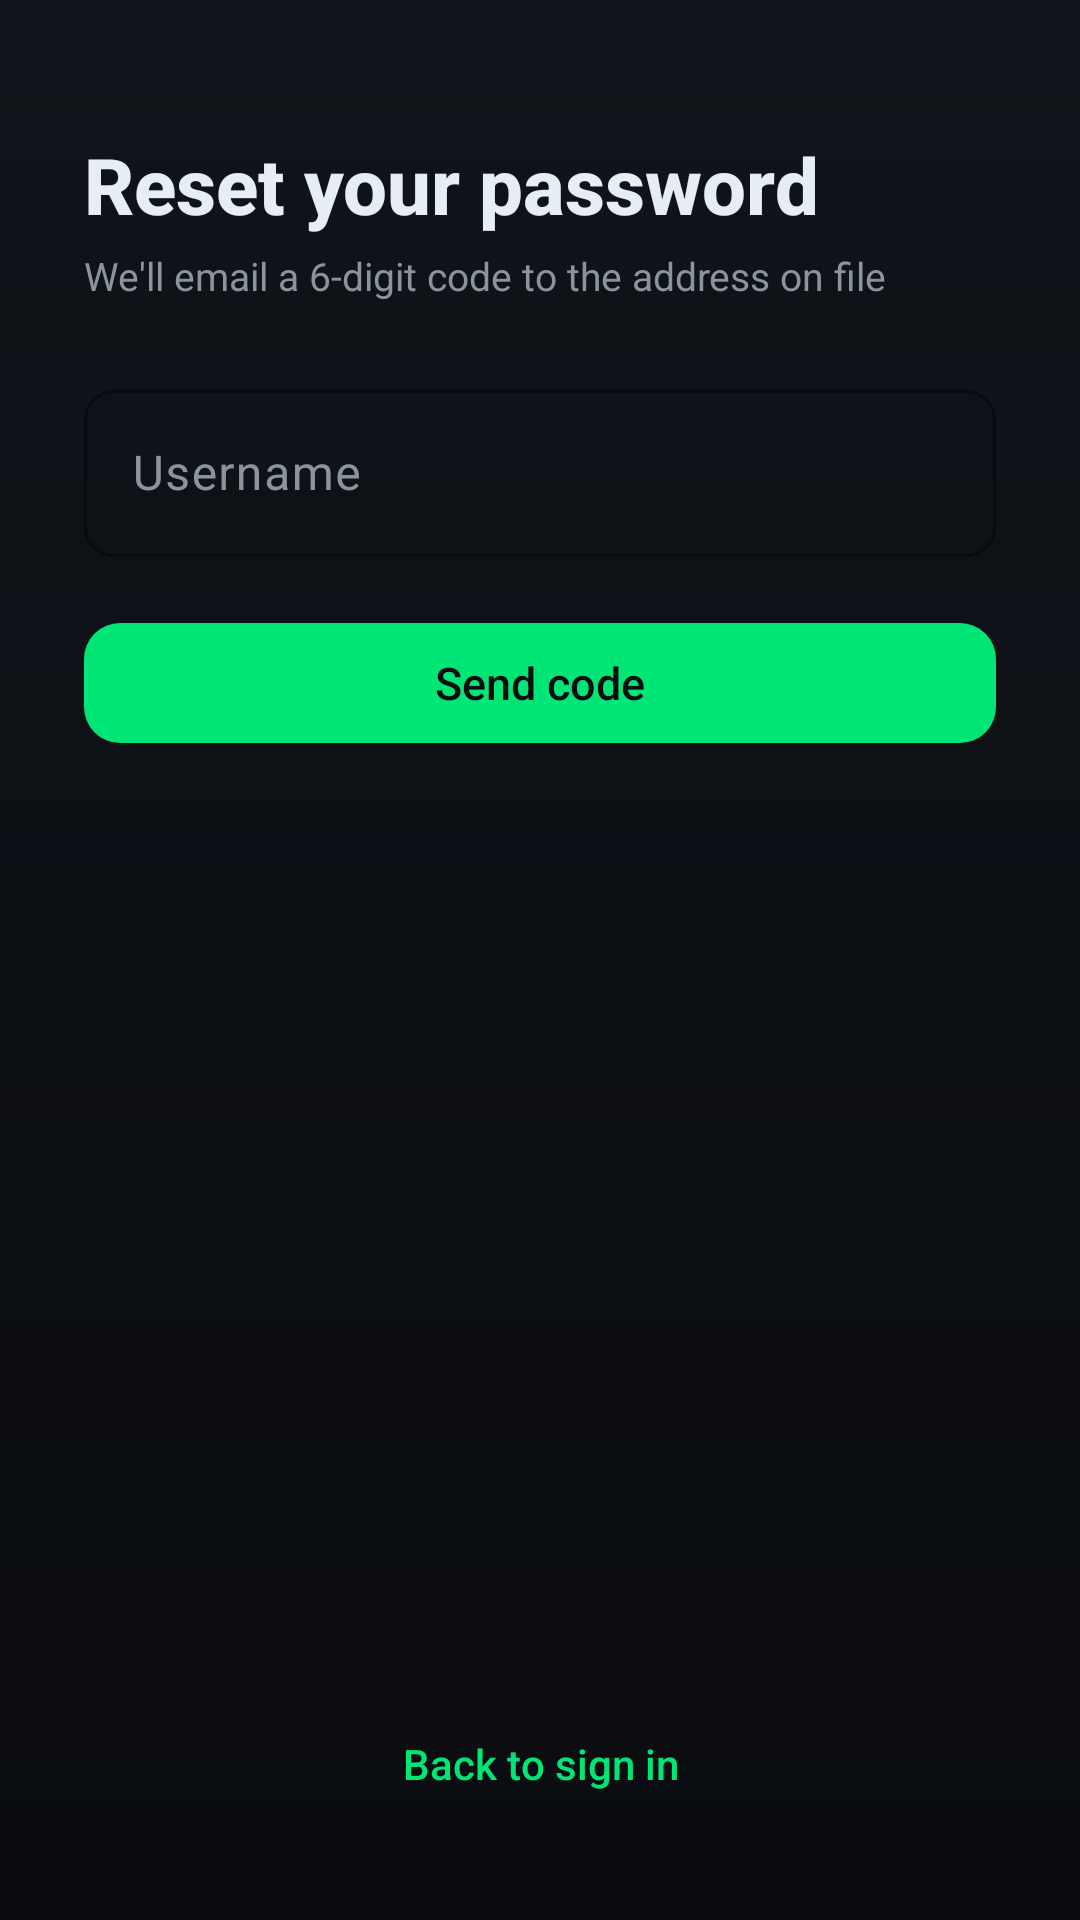

Reconstruct the res/layout file that produces this screen, plus the resources it refers to.
<!-- AndroidManifest.xml: application theme Theme.Haus -->
<!-- res/layout/activity_forgot.xml -->
<?xml version="1.0" encoding="utf-8"?>
<ScrollView xmlns:android="http://schemas.android.com/apk/res/android"
    xmlns:app="http://schemas.android.com/apk/res-auto"
    android:layout_width="match_parent"
    android:layout_height="match_parent"
    android:background="@drawable/bg_screen"
    android:fillViewport="true">

    <LinearLayout
        android:layout_width="match_parent"
        android:layout_height="wrap_content"
        android:orientation="vertical"
        android:padding="28dp">

        <TextView
            android:layout_width="wrap_content"
            android:layout_height="wrap_content"
            android:text="@string/forgot_title"
            android:textSize="26sp"
            android:textStyle="bold"
            android:textColor="@color/haus_text_primary"
            android:fontFamily="sans-serif-medium"
            android:layout_marginTop="16dp" />

        <TextView
            android:layout_width="wrap_content"
            android:layout_height="wrap_content"
            android:text="@string/forgot_subtitle"
            android:textSize="13sp"
            android:textColor="@color/haus_text_secondary"
            android:layout_marginTop="4dp"
            android:layout_marginBottom="24dp" />

        
        <LinearLayout
            android:id="@+id/step1"
            android:layout_width="match_parent"
            android:layout_height="wrap_content"
            android:orientation="vertical">

            <com.google.android.material.textfield.TextInputLayout
                android:id="@+id/tilUsername"
                android:layout_width="match_parent"
                android:layout_height="wrap_content"
                android:hint="@string/login_username_hint"
                style="@style/Haus.InputBox"
                android:layout_marginBottom="18dp">

                <com.google.android.material.textfield.TextInputEditText
                    android:id="@+id/etUsername"
                    android:layout_width="match_parent"
                    android:layout_height="wrap_content"
                    android:inputType="text"
                    android:textColor="@color/haus_text_primary" />
            </com.google.android.material.textfield.TextInputLayout>

            <com.google.android.material.button.MaterialButton
                android:id="@+id/btnSend"
                android:layout_width="match_parent"
                android:layout_height="wrap_content"
                android:text="@string/forgot_send_button"
                style="@style/Haus.Button.Primary" />

            <ProgressBar
                android:id="@+id/progress1"
                android:layout_width="wrap_content"
                android:layout_height="wrap_content"
                android:layout_marginTop="12dp"
                android:layout_gravity="center"
                android:indeterminateTint="@color/haus_accent"
                android:visibility="gone" />
        </LinearLayout>

        
        <LinearLayout
            android:id="@+id/step2"
            android:layout_width="match_parent"
            android:layout_height="wrap_content"
            android:orientation="vertical"
            android:visibility="gone">

            <TextView
                android:id="@+id/tvSentFor"
                android:layout_width="wrap_content"
                android:layout_height="wrap_content"
                android:text=""
                android:textColor="@color/haus_text_secondary"
                android:textSize="13sp"
                android:layout_marginBottom="14dp" />

            <com.google.android.material.textfield.TextInputLayout
                android:id="@+id/tilCode"
                android:layout_width="match_parent"
                android:layout_height="wrap_content"
                android:hint="@string/forgot_code_hint"
                style="@style/Haus.InputBox"
                android:layout_marginBottom="14dp">

                <com.google.android.material.textfield.TextInputEditText
                    android:id="@+id/etCode"
                    android:layout_width="match_parent"
                    android:layout_height="wrap_content"
                    android:inputType="number"
                    android:maxLength="6"
                    android:textColor="@color/haus_text_primary"
                    android:letterSpacing="0.4" />
            </com.google.android.material.textfield.TextInputLayout>

            <com.google.android.material.textfield.TextInputLayout
                android:id="@+id/tilNew"
                android:layout_width="match_parent"
                android:layout_height="wrap_content"
                android:hint="@string/forgot_new_password_hint"
                style="@style/Haus.InputBox"
                app:endIconMode="password_toggle"
                android:layout_marginBottom="18dp">

                <com.google.android.material.textfield.TextInputEditText
                    android:id="@+id/etNew"
                    android:layout_width="match_parent"
                    android:layout_height="wrap_content"
                    android:inputType="textPassword"
                    android:textColor="@color/haus_text_primary" />
            </com.google.android.material.textfield.TextInputLayout>

            <com.google.android.material.button.MaterialButton
                android:id="@+id/btnReset"
                android:layout_width="match_parent"
                android:layout_height="wrap_content"
                android:text="@string/forgot_reset_button"
                style="@style/Haus.Button.Primary" />

            <ProgressBar
                android:id="@+id/progress2"
                android:layout_width="wrap_content"
                android:layout_height="wrap_content"
                android:layout_marginTop="12dp"
                android:layout_gravity="center"
                android:indeterminateTint="@color/haus_accent"
                android:visibility="gone" />
        </LinearLayout>

        <View
            android:layout_width="match_parent"
            android:layout_height="0dp"
            android:layout_weight="1" />

        <com.google.android.material.button.MaterialButton
            android:id="@+id/btnBack"
            android:layout_width="match_parent"
            android:layout_height="wrap_content"
            android:layout_marginTop="24dp"
            android:text="@string/forgot_back"
            style="@style/Haus.Button.Text" />
    </LinearLayout>
</ScrollView>
<!-- resources referenced by this layout -->
<resources>
  <color name="haus_accent">#00E676</color>
  <color name="haus_text_primary">#E6EDF3</color>
  <color name="haus_text_secondary">#8B949E</color>
  <!-- drawable bg_screen (drawable) -->
  <?xml version="1.0" encoding="utf-8"?>
  <shape xmlns:android="http://schemas.android.com/apk/res/android"
      android:shape="rectangle">
      <gradient
          android:type="linear"
          android:angle="270"
          android:startColor="#10141A"
          android:endColor="#0A0C10" />
  </shape>
  <string name="forgot_back">Back to sign in</string>
  <string name="forgot_code_hint">6-digit code</string>
  <string name="forgot_new_password_hint">New password</string>
  <string name="forgot_reset_button">Update password</string>
  <string name="forgot_send_button">Send code</string>
  <string name="forgot_subtitle">We\'ll email a 6-digit code to the address on file</string>
  <string name="forgot_title">Reset your password</string>
  <string name="login_username_hint">Username</string>
  <style name="Haus.Button.Primary" parent="Widget.Material3.Button">
          <item name="android:textAllCaps">false</item>
          <item name="android:textSize">15sp</item>
          <item name="android:letterSpacing">0</item>
          <item name="android:minHeight">48dp</item>
          <item name="cornerRadius">12dp</item>
          <item name="backgroundTint">@color/haus_accent</item>
          <item name="android:textColor">@color/haus_accent_on</item>
      </style>
  <style name="Haus.Button.Text" parent="Widget.Material3.Button.TextButton">
          <item name="android:textAllCaps">false</item>
          <item name="android:textSize">14sp</item>
          <item name="android:letterSpacing">0</item>
          <item name="android:textColor">@color/haus_accent</item>
      </style>
  <style name="Haus.InputBox" parent="Widget.Material3.TextInputLayout.OutlinedBox">
          <item name="boxStrokeColor">@color/haus_accent</item>
          <item name="hintTextColor">@color/haus_text_secondary</item>
          <item name="boxStrokeWidth">1dp</item>
          <item name="boxCornerRadiusBottomEnd">10dp</item>
          <item name="boxCornerRadiusBottomStart">10dp</item>
          <item name="boxCornerRadiusTopEnd">10dp</item>
          <item name="boxCornerRadiusTopStart">10dp</item>
      </style>
  <color name="haus_accent_on">#0A0C10</color>
  <color name="md_primary">#00E676</color>
  <color name="md_on_primary">#0A0C10</color>
  <color name="md_primary_container">#003821</color>
  <color name="md_on_primary_container">#7BFFAE</color>
  <color name="md_secondary">#8B949E</color>
  <color name="md_on_secondary">#0A0C10</color>
  <color name="md_background">#0A0C10</color>
  <color name="md_on_background">#E6EDF3</color>
  <color name="md_surface">#10141A</color>
  <color name="md_on_surface">#E6EDF3</color>
  <color name="md_surface_variant">#161B22</color>
  <color name="md_on_surface_variant">#8B949E</color>
  <color name="md_error">#FF7B72</color>
  <color name="md_on_error">#0A0C10</color>
  <color name="md_outline">#22272E</color>
  <color name="haus_bg">#0A0C10</color>
</resources>
